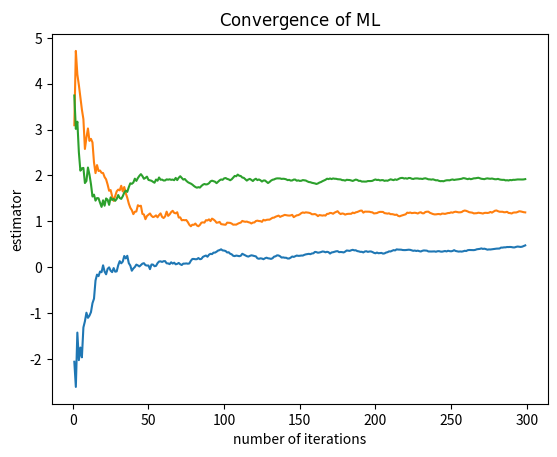

Generate this figure with matplotlib:
# [redacted]
# [redacted]
#Programming Assignment #3

import math
import numpy as np
import matplotlib.pyplot as plt

# Scenario 1

#define constants
N = 300              #number of iterations excluding bias
h = 0.5             #fixed

# implement MLE/MMSE
mu_theta = 1       #change this
sigma_theta = .5     #change this
var_theta = sigma_theta*sigma_theta

mu_v = 0            #fixed
sigma_v = 1        #change this
var_v = sigma_v*sigma_v

mu_x = h*mu_theta
var_x = (h*h*var_theta) + var_v
sigma_x = math.sqrt(var_x)

X = h*np.random.normal(mu_x, sigma_x, N) + np.random.normal(mu_v, sigma_v, N)      #vector of X observations
X_alt1 = np.random.normal(mu_x, sigma_x, N) + np.random.normal(mu_v, sigma_v, N)
X_alt2 = np.random.uniform(-1, 3, N)


#RUN MAX LIKELIHOOD

ML = np.zeros(N)
ML_alt1 = np.zeros(N)
ML_alt2 = np.zeros(N)

for i in range(1, N+1):
    ML[i-1] = (1/(i*h))*(X[0:i].sum())
    ML_alt1[i-1] = (1/(i*h))*(X_alt1[0:i].sum())
    ML_alt2[i-1] = (1/(i*h))*(X_alt2[0:i].sum())

## PLOT MMSE OUTPUT
    
line1 = plt.plot(np.linspace(1, N-1, N-1), ML[1:N+1])
line2 = plt.plot(np.linspace(1, N-1, N-1), ML_alt1[1:N+1])
line3 = plt.plot(np.linspace(1, N-1, N-1), ML_alt2[1:N+1])
plt.title(r'$\mathrm{Convergence\ of\ ML}$')
plt.xlabel('number of iterations')
plt.ylabel('estimator')
plt.show()

print('ML estimator results')
print('mu_x: ', mu_x)
print('mu_x_hat: ', ML[N-1])  
print('mu_x_hat_alt1: ', ML_alt1[N-1])   
print('mu_x_hat_alt2: ', ML_alt2[N-1])   
